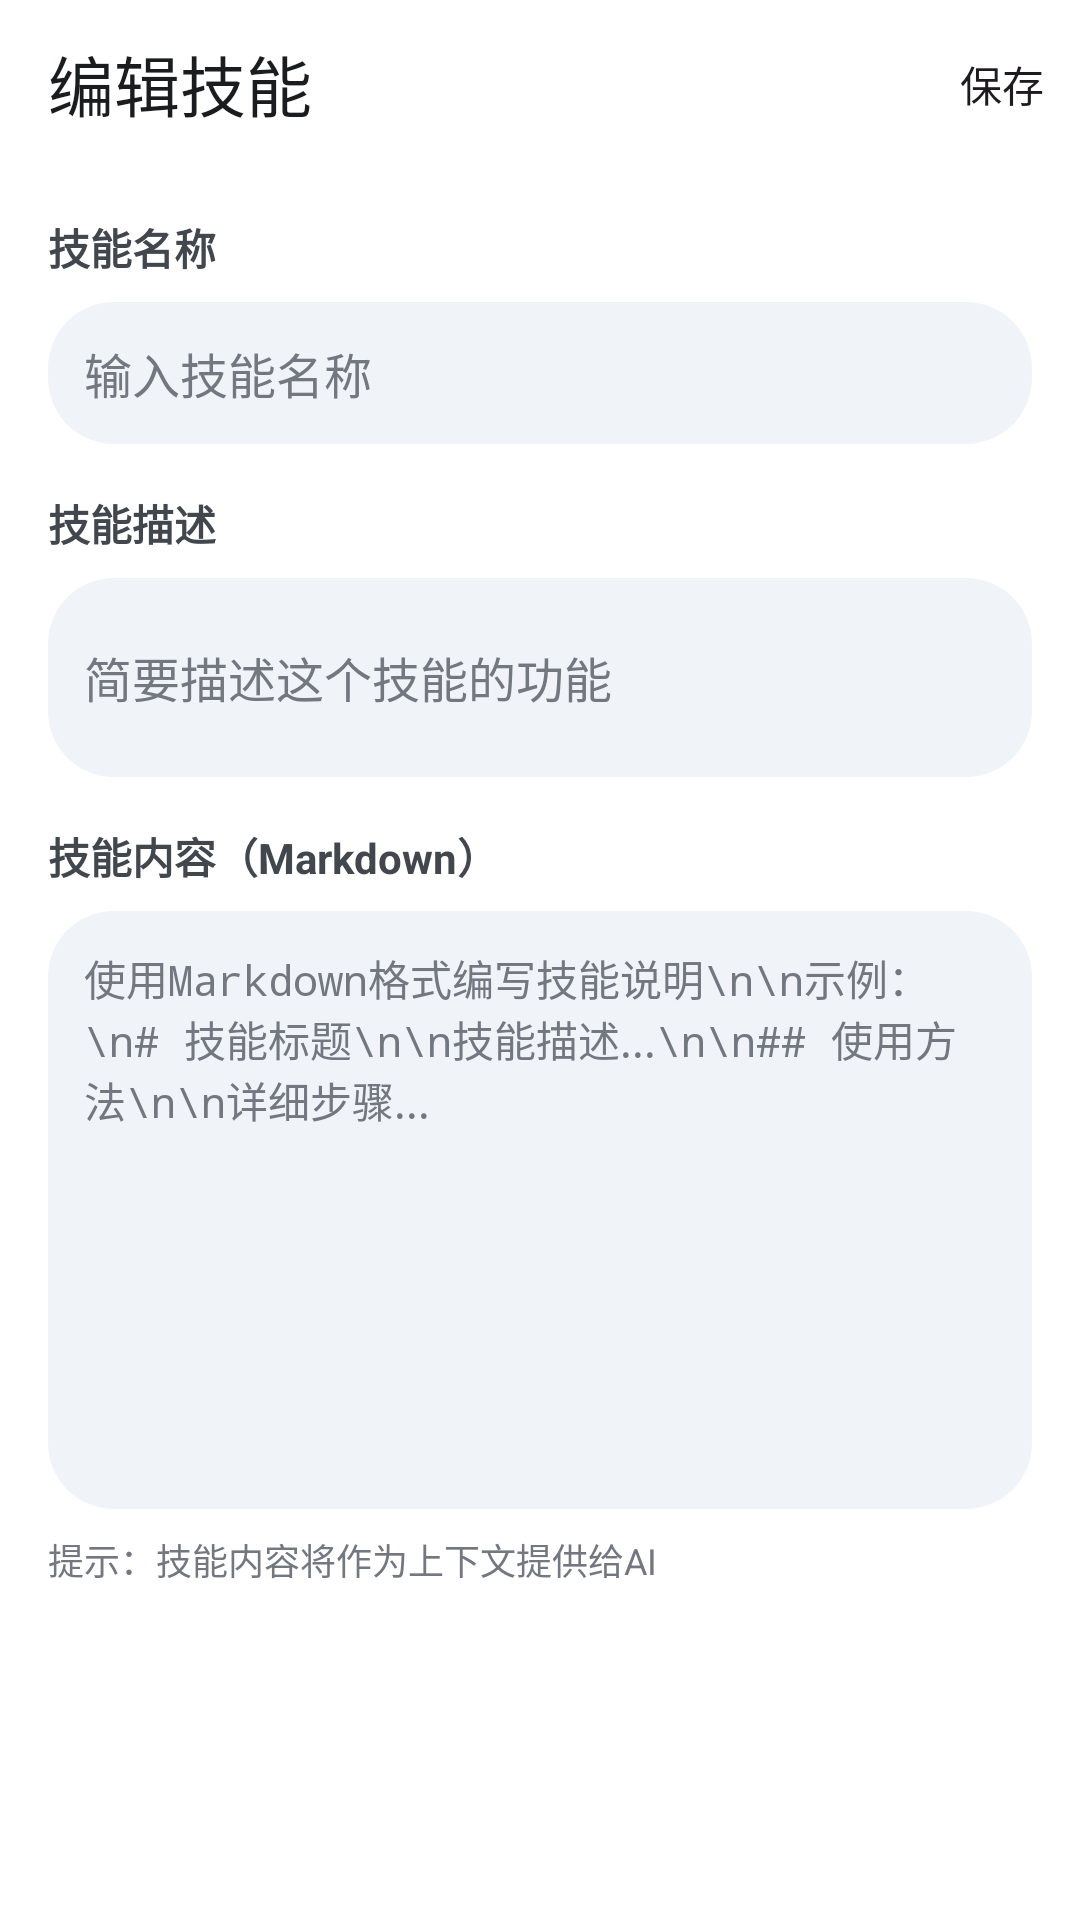

This screen was rendered from an Android layout file. Write that file and the resources it references.
<!-- AndroidManifest.xml: activity theme Theme.PhoneClaw -->
<!-- res/layout/activity_skill_edit.xml -->
<?xml version="1.0" encoding="utf-8"?>
<androidx.coordinatorlayout.widget.CoordinatorLayout
    xmlns:android="http://schemas.android.com/apk/res/android"
    xmlns:app="http://schemas.android.com/apk/res-auto"
    xmlns:tools="http://schemas.android.com/tools"
    android:layout_width="match_parent"
    android:layout_height="match_parent"
    android:background="#FFFFFF"
    tools:context=".ui.settings.skill.SkillEditActivity">

    <com.google.android.material.appbar.AppBarLayout
        android:id="@+id/app_bar_layout"
        android:layout_width="match_parent"
        android:layout_height="wrap_content"
        android:background="#FFFFFF"
        app:elevation="0dp">

        <com.google.android.material.appbar.MaterialToolbar
            android:id="@+id/toolbar"
            android:layout_width="match_parent"
            android:layout_height="56dp"
            android:background="#FFFFFF"
            app:navigationIcon="@drawable/ic_close"
            app:navigationIconTint="#1A1C1E"
            app:title="编辑技能"
            app:titleTextColor="#1A1C1E"
            app:menu="@menu/menu_skill_edit" />

    </com.google.android.material.appbar.AppBarLayout>

    <androidx.core.widget.NestedScrollView
        android:layout_width="match_parent"
        android:layout_height="match_parent"
        app:layout_behavior="@string/appbar_scrolling_view_behavior">

        <LinearLayout
            android:layout_width="match_parent"
            android:layout_height="wrap_content"
            android:orientation="vertical"
            android:padding="16dp">

            <TextView
                android:id="@+id/read_only_hint"
                android:layout_width="match_parent"
                android:layout_height="wrap_content"
                android:layout_marginBottom="16dp"
                android:text="此为内置技能，仅可查看，不可编辑"
                android:textSize="14sp"
                android:textColor="#B3261E"
                android:background="@drawable/bg_read_only_hint"
                android:padding="12dp"
                android:visibility="gone" />

            <TextView
                android:layout_width="wrap_content"
                android:layout_height="wrap_content"
                android:text="技能名称"
                android:textSize="14sp"
                android:textColor="#42474E"
                android:textStyle="bold" />

            <EditText
                android:id="@+id/skill_name_edit"
                android:layout_width="match_parent"
                android:layout_height="wrap_content"
                android:layout_marginTop="8dp"
                android:background="@drawable/bg_input_field"
                android:padding="12dp"
                android:hint="输入技能名称"
                android:textSize="16sp"
                android:textColor="#1A1C1E"
                android:textColorHint="#73777F"
                android:inputType="text"
                android:maxLines="1" />

            <TextView
                android:layout_width="wrap_content"
                android:layout_height="wrap_content"
                android:layout_marginTop="16dp"
                android:text="技能描述"
                android:textSize="14sp"
                android:textColor="#42474E"
                android:textStyle="bold" />

            <EditText
                android:id="@+id/skill_description_edit"
                android:layout_width="match_parent"
                android:layout_height="wrap_content"
                android:layout_marginTop="8dp"
                android:background="@drawable/bg_input_field"
                android:padding="12dp"
                android:hint="简要描述这个技能的功能"
                android:textSize="16sp"
                android:textColor="#1A1C1E"
                android:textColorHint="#73777F"
                android:inputType="textMultiLine"
                android:maxLines="3"
                android:minLines="2" />

            <TextView
                android:layout_width="wrap_content"
                android:layout_height="wrap_content"
                android:layout_marginTop="16dp"
                android:text="技能内容（Markdown）"
                android:textSize="14sp"
                android:textColor="#42474E"
                android:textStyle="bold" />

            <EditText
                android:id="@+id/skill_content_edit"
                android:layout_width="match_parent"
                android:layout_height="wrap_content"
                android:layout_marginTop="8dp"
                android:background="@drawable/bg_input_field"
                android:padding="12dp"
                android:hint="使用Markdown格式编写技能说明\n\n示例：\n# 技能标题\n\n技能描述...\n\n## 使用方法\n\n详细步骤..."
                android:textSize="14sp"
                android:textColor="#1A1C1E"
                android:textColorHint="#73777F"
                android:inputType="textMultiLine"
                android:minLines="10"
                android:gravity="top"
                android:fontFamily="monospace" />

            <TextView
                android:layout_width="wrap_content"
                android:layout_height="wrap_content"
                android:layout_marginTop="8dp"
                android:text="提示：技能内容将作为上下文提供给AI"
                android:textSize="12sp"
                android:textColor="#73777F" />

        </LinearLayout>

    </androidx.core.widget.NestedScrollView>

</androidx.coordinatorlayout.widget.CoordinatorLayout>
<!-- resources referenced by this layout -->
<resources>
  <!-- drawable bg_input_field (drawable) -->
  <?xml version="1.0" encoding="utf-8"?>
  <shape xmlns:android="http://schemas.android.com/apk/res/android"
      android:shape="rectangle">
      <solid android:color="#F0F4F9" />
      <corners android:radius="22dp" />
  </shape>
  <!-- drawable bg_read_only_hint (drawable) -->
  <?xml version="1.0" encoding="utf-8"?>
  <shape xmlns:android="http://schemas.android.com/apk/res/android"
      android:shape="rectangle">
      <solid android:color="#FCE8E6" />
      <stroke
          android:width="1dp"
          android:color="#F3C2BF" />
      <corners android:radius="22dp" />
  </shape>
  <style name="Theme.PhoneClaw" parent="@style/Theme.Material3.Light.NoActionBar">
          <item name="windowActionBar">false</item>
          <item name="windowNoTitle">true</item>
          <item name="colorPrimary">@color/primary</item>
          <item name="colorPrimaryContainer">@color/primary_container</item>
          <item name="colorOnPrimary">@color/on_primary</item>
          <item name="colorOnPrimaryContainer">@color/on_primary_container</item>
          <item name="colorSecondary">@color/secondary</item>
          <item name="colorSecondaryContainer">@color/secondary_container</item>
          <item name="colorSurface">@color/surface</item>
          <item name="colorOnSurface">@color/on_surface</item>
          <item name="colorSurfaceVariant">@color/surface_container</item>
          <item name="colorOnSurfaceVariant">@color/on_surface_variant</item>
          <item name="colorOutline">@color/outline</item>
          <item name="colorOutlineVariant">@color/outline_variant</item>
          <item name="android:windowDrawsSystemBarBackgrounds">true</item>
          <item name="android:statusBarColor">@android:color/white</item>
          <item name="android:navigationBarColor">@android:color/white</item>
          <item name="android:windowLightStatusBar">true</item>
          <item name="android:windowLightNavigationBar">true</item>
          <item name="android:windowBackground">@color/surface</item>
      </style>
  <color name="primary">#1A73E8</color>
  <color name="primary_container">#D3E3FD</color>
  <color name="on_primary">#FFFFFF</color>
  <color name="on_primary_container">#041E49</color>
  <color name="secondary">#006C4C</color>
  <color name="secondary_container">#89F8C6</color>
  <color name="surface">#FDFBFF</color>
  <color name="on_surface">#1A1C1E</color>
  <color name="surface_container">#F0F4F9</color>
  <color name="on_surface_variant">#42474E</color>
  <color name="outline">#73777F</color>
  <color name="outline_variant">#C3C6CF</color>
</resources>
